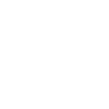
t = 0.00 s
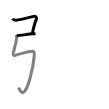
t = 2.50 s
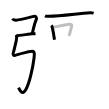
t = 5.25 s
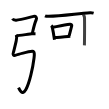
t = 7.75 s
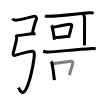
t = 10.50 s
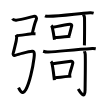
t = 13.00 s

The animated SVG that drew these frames (rendered in a browser with its animation timeline set to each time). Animation: 13 SMIL elements (animate=13); one cycle of 13.00 s.

<svg width="109px" height="109px" viewBox="0 0 px 109px" xmlns="http://www.w3.org/2000/svg" xmlns:xlink="http://www.w3.org/1999/xlink" xml:space="preserve" version="1.1"  baseProfile="full">
<path d="M12.5,18.59c0.72,1.38,2.49,1.6,3.69,1.54C19,20,29.75,17.25,33.46,16.35c2.44-0.59,3.7,1.34,2.74,3.39c-0.95,2.04-3.31,11.03-3.96,14.01" style="fill:none;stroke:black;stroke-width:3;opacity:0">
  <animate attributeType="CSS" attributeName="opacity" from="0" to="1" begin="0s" dur="1s" repeatCount="Indefinite" fill="freeze" />
</path>
<path d="M16.75,35.75c1.75,0,14-2,15.25-2s2.5,0,3.5,0" style="fill:none;stroke:black;stroke-width:3;opacity:0">
  <animate attributeType="CSS" attributeName="opacity" from="0" to="1" begin="1s" dur="1s" repeatCount="Indefinite" fill="freeze" />
</path>
<path d="M16.13,34.68c0.55,0.96,0.46,4.56,0.11,6.08c-0.41,1.74-2.38,10.27-2.74,11.18c-1,2.56-0.25,4.56,2.75,3.06c1.21-0.6,11.75-3.25,15.96-3.69c2.99-0.31,2,5.21,1.79,6.94c-1.09,8.88-4.47,25.2-8.25,31.5C22,96,19.39,89.44,18.56,87.58" style="fill:none;stroke:black;stroke-width:3;opacity:0">
  <animate attributeType="CSS" attributeName="opacity" from="0" to="1" begin="2s" dur="1s" repeatCount="Indefinite" fill="freeze" />
</path>
<path d="M45,15.82c0.98,0.47,2.76,0.47,3.76,0.47c11.74-0.04,27.74-2.54,41.45-3.6c1.63-0.13,2.62,0.23,3.43,0.46" style="fill:none;stroke:black;stroke-width:3;opacity:0">
  <animate attributeType="CSS" attributeName="opacity" from="0" to="1" begin="3s" dur="1s" repeatCount="Indefinite" fill="freeze" />
</path>
<path d="M51.15,25.65c0.3,0.25,0.6,0.45,0.73,0.76c0.78,1.85,1.46,6,2.05,9.82c0.19,1.24,0.37,2.44,0.55,3.52" style="fill:none;stroke:black;stroke-width:3;opacity:0">
  <animate attributeType="CSS" attributeName="opacity" from="0" to="1" begin="4s" dur="1s" repeatCount="Indefinite" fill="freeze" />
</path>
<path d="M52.99,27.31c1.08-0.23,2.21-0.46,3.34-0.69c5.24-1.05,10.73-2.05,13.59-2.32c1.27-0.12,2.03,0.7,1.85,1.39c-0.58,2.19-1.23,4.73-2,7.57c-0.24,0.87-0.48,1.76-0.75,2.69" style="fill:none;stroke:black;stroke-width:3;opacity:0">
  <animate attributeType="CSS" attributeName="opacity" from="0" to="1" begin="5s" dur="1s" repeatCount="Indefinite" fill="freeze" />
</path>
<path d="M54.61,37.6c3.53-0.32,8.51-0.64,13.42-1.08c0.76-0.07,1.52-0.14,2.27-0.21" style="fill:none;stroke:black;stroke-width:3;opacity:0">
  <animate attributeType="CSS" attributeName="opacity" from="0" to="1" begin="6s" dur="1s" repeatCount="Indefinite" fill="freeze" />
</path>
<path d="M83.5,14.54c0.04,0.29,0.98,1.51,1.01,3.35c0.12,6.27,0.06,15.94-0.01,22.11c-0.03,2.53-0.07,4.47-0.09,5.35" style="fill:none;stroke:black;stroke-width:3;opacity:0">
  <animate attributeType="CSS" attributeName="opacity" from="0" to="1" begin="7s" dur="1s" repeatCount="Indefinite" fill="freeze" />
</path>
<path d="M43.13,51.25c0.97,0.31,4,0.88,5,0.81c12.12-0.81,25.87-2.31,44.22-3.55c1.62-0.11,2.59,0.15,3.4,0.31" style="fill:none;stroke:black;stroke-width:3;opacity:0">
  <animate attributeType="CSS" attributeName="opacity" from="0" to="1" begin="8s" dur="1s" repeatCount="Indefinite" fill="freeze" />
</path>
<path d="M50.93,61.48c0.31,0.33,0.62,0.6,0.76,1c0.87,2.64,1.65,8.88,2.29,14.23c0.14,1.18,0.28,2.33,0.41,3.38" style="fill:none;stroke:black;stroke-width:3;opacity:0">
  <animate attributeType="CSS" attributeName="opacity" from="0" to="1" begin="9s" dur="1s" repeatCount="Indefinite" fill="freeze" />
</path>
<path d="M52.35,63.67c0.64-0.09,1.29-0.18,1.95-0.27c6.25-0.86,13.36-1.82,16.62-2.21c1.32-0.15,2.11,0.92,1.92,1.83c-0.62,2.99-1.63,5.53-2.6,9.05c-0.25,0.92-0.51,1.92-0.75,3" style="fill:none;stroke:black;stroke-width:3;opacity:0">
  <animate attributeType="CSS" attributeName="opacity" from="0" to="1" begin="10s" dur="1s" repeatCount="Indefinite" fill="freeze" />
</path>
<path d="M55.05,77.76c3.57-0.4,8.54-0.82,13.49-1.38c0.92-0.1,1.85-0.21,2.76-0.33" style="fill:none;stroke:black;stroke-width:3;opacity:0">
  <animate attributeType="CSS" attributeName="opacity" from="0" to="1" begin="11s" dur="1s" repeatCount="Indefinite" fill="freeze" />
</path>
<path d="M84.41,51.32c0.06,0.29,0.79,1.51,0.85,3.35c0.27,8.83-0.17,32.16-0.17,35.17c0,10.41-5.34,1.91-6.85-0.81" style="fill:none;stroke:black;stroke-width:3;opacity:0">
  <animate attributeType="CSS" attributeName="opacity" from="0" to="1" begin="12s" dur="1s" repeatCount="Indefinite" fill="freeze" />
</path>
</svg>
